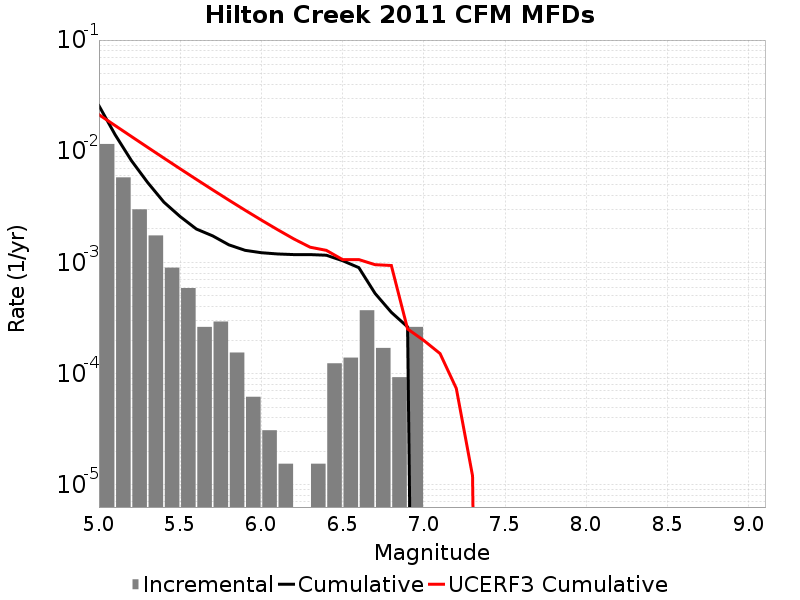

The table this chart was drawn from, first rows:
Magnitude, Incremental Rate, Cumulative Rate, UCERF3 Cumulative Rate
5.05, 0.01163, 0.02568, 0.02134
5.15, 0.00582, 0.01406, 0.01701
5.25, 0.003003, 0.008235, 0.01357
5.35, 0.001749, 0.005232, 0.01084
5.45, 8.978226E-4, 0.003483, 0.008674
5.55, 5.882286E-4, 0.002585, 0.006952
5.65, 2.6315489E-4, 0.001997, 0.005584
5.75, 2.941143E-4, 0.001734, 0.004497
5.85, 1.54797E-4, 0.00144, 0.003634
5.95, 6.19188E-5, 0.001285, 0.002948
6.05, 3.09594E-5, 0.001223, 0.002403
6.15, 1.54797E-5, 0.001192, 0.001971
6.25, 0.0, 0.001176, 0.001627
6.35, 1.54797E-5, 0.001176, 0.001371
6.45, 1.238376E-4, 0.001161, 0.001284
6.55, 1.393173E-4, 0.001037, 0.001061
6.65, 3.715128E-4, 8.978226E-4, 0.001061
6.75, 1.702767E-4, 5.2630977E-4, 9.545838E-4
6.85, 9.28782E-5, 3.560331E-4, 9.3871244E-4
6.95, 2.6315489E-4, 2.6315489E-4, 2.522405E-4
7.05, 0.0, 0.0, 1.9873196E-4
7.15, 0.0, 0.0, 1.5148721E-4
7.25, 0.0, 0.0, 7.3636984E-5
7.35, 0.0, 0.0, 1.20328095E-5
7.45, 0.0, 0.0, 0.0
7.55, 0.0, 0.0, 0.0
7.65, 0.0, 0.0, 0.0
7.75, 0.0, 0.0, 0.0
7.85, 0.0, 0.0, 0.0
7.95, 0.0, 0.0, 0.0
8.05, 0.0, 0.0, 0.0
8.15, 0.0, 0.0, 0.0
8.25, 0.0, 0.0, 0.0
8.35, 0.0, 0.0, 0.0
8.45, 0.0, 0.0, 0.0
8.55, 0.0, 0.0, 0.0
8.65, 0.0, 0.0, 0.0
8.75, 0.0, 0.0, 0.0
8.85, 0.0, 0.0, 0.0
8.95, 0.0, 0.0, 0.0
9.05, 0.0, 0.0, 0.0
